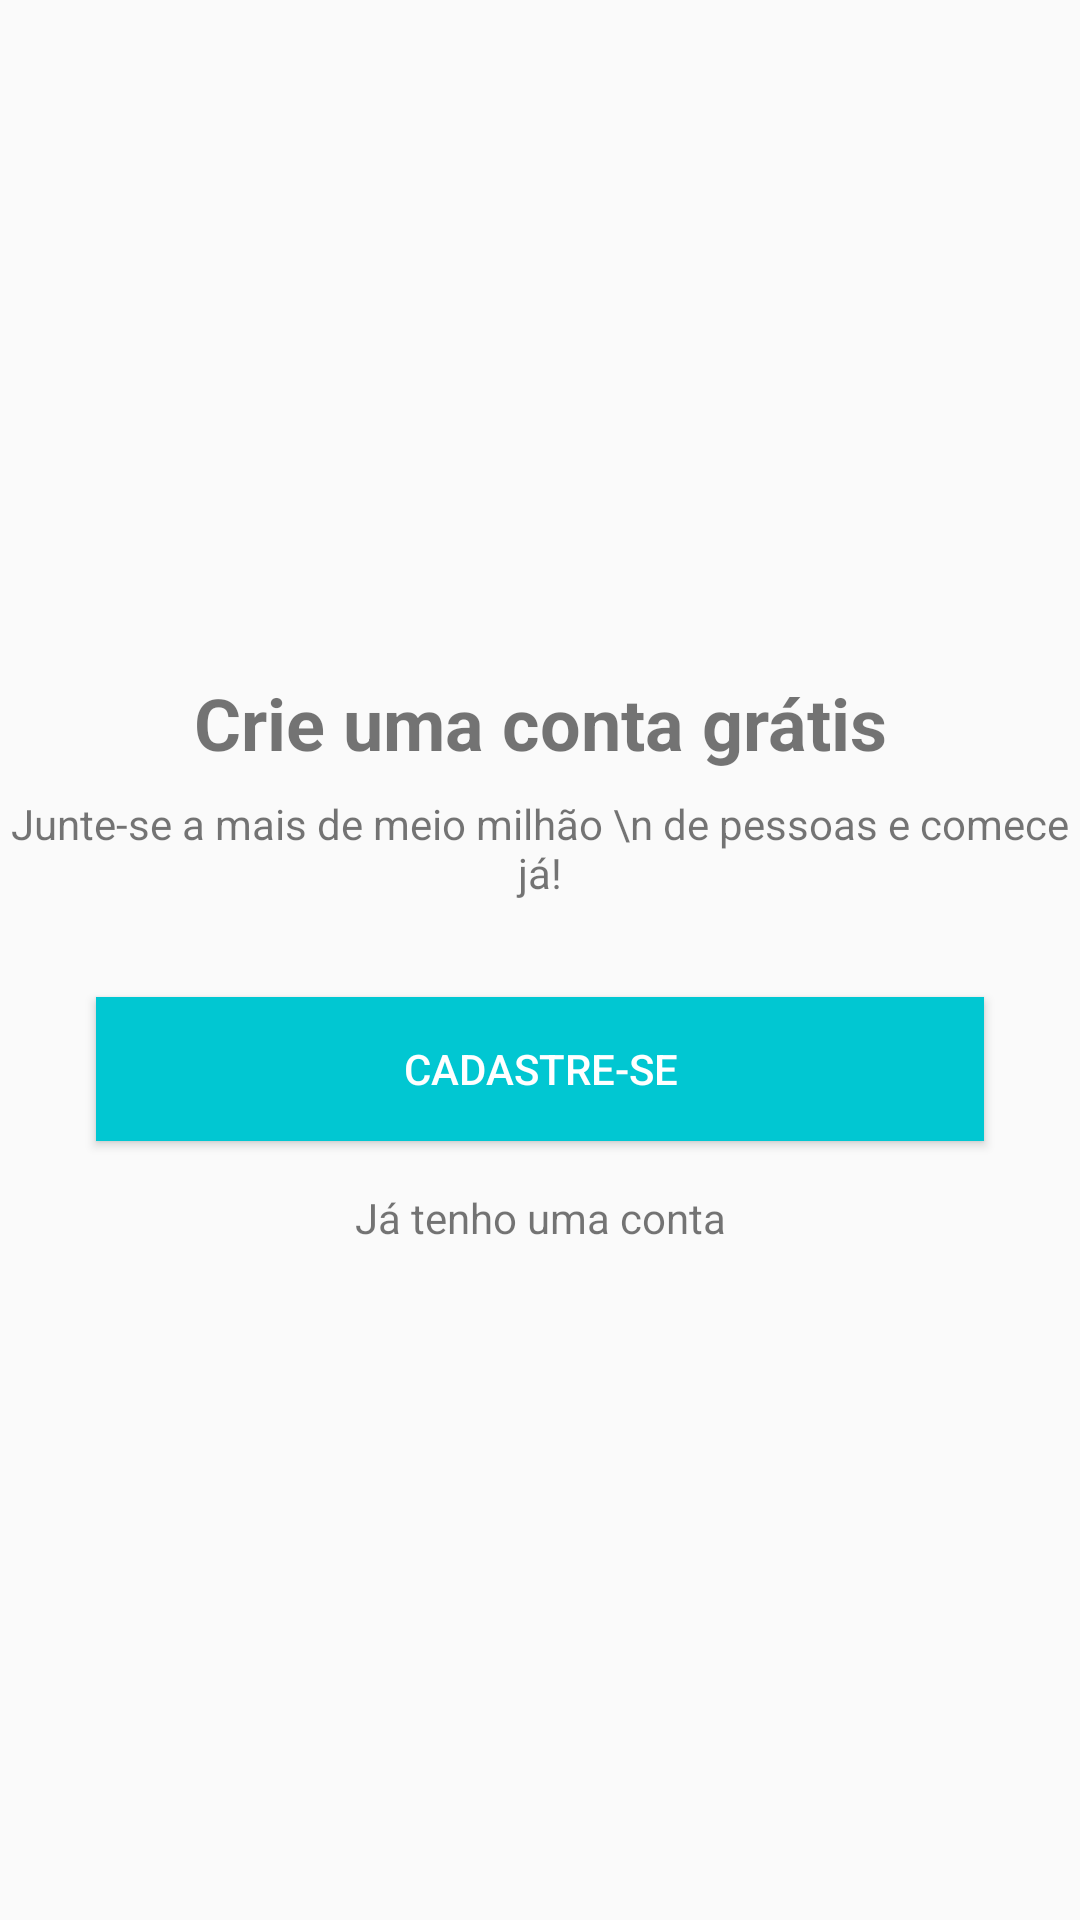

Android layout source for this screen:
<!-- AndroidManifest.xml: application theme AppTheme -->
<!-- res/layout/intro_cadastro.xml -->
<?xml version="1.0" encoding="utf-8"?>
<androidx.constraintlayout.widget.ConstraintLayout xmlns:android="http://schemas.android.com/apk/res/android"
    xmlns:app="http://schemas.android.com/apk/res-auto"
    xmlns:tools="http://schemas.android.com/tools"
    android:layout_width="match_parent"
    android:layout_height="match_parent">

    <Button
        android:id="@+id/buttonCadastrar"
        android:layout_width="0dp"
        android:layout_height="wrap_content"
        android:layout_marginStart="32dp"
        android:layout_marginLeft="32dp"
        android:layout_marginTop="32dp"
        android:layout_marginEnd="32dp"
        android:layout_marginRight="32dp"
        android:background="@color/colorPrimary"
        android:onClick="btCadastrar"
        android:text="Cadastre-se"
        android:textColor="@android:color/white"
        app:layout_constraintBottom_toTopOf="@+id/textViewEntrar"
        app:layout_constraintEnd_toEndOf="parent"
        app:layout_constraintStart_toStartOf="parent"
        app:layout_constraintTop_toBottomOf="@+id/textView4" />

    <TextView
        android:id="@+id/textView4"
        android:layout_width="wrap_content"
        android:layout_height="wrap_content"
        android:layout_marginTop="8dp"
        android:gravity="center"
        android:text="Junte-se a mais de meio milhão \n de pessoas e comece já!"
        app:layout_constraintBottom_toTopOf="@+id/buttonCadastrar"
        app:layout_constraintEnd_toEndOf="parent"
        app:layout_constraintStart_toStartOf="parent"
        app:layout_constraintTop_toBottomOf="@+id/textView3" />

    <TextView
        android:id="@+id/textView3"
        android:layout_width="wrap_content"
        android:layout_height="wrap_content"
        android:text="Crie uma conta grátis"
        android:textSize="24sp"
        android:textStyle="bold"
        app:layout_constraintBottom_toTopOf="@+id/textView4"
        app:layout_constraintEnd_toEndOf="parent"
        app:layout_constraintStart_toStartOf="parent"
        app:layout_constraintTop_toTopOf="parent"
        app:layout_constraintVertical_chainStyle="packed" />

    <TextView
        android:id="@+id/textViewEntrar"
        android:layout_width="wrap_content"
        android:layout_height="wrap_content"
        android:layout_marginTop="16dp"
        android:onClick="btEntrar"
        android:text="Já tenho uma conta"
        app:layout_constraintBottom_toBottomOf="parent"
        app:layout_constraintEnd_toEndOf="parent"
        app:layout_constraintStart_toStartOf="parent"
        app:layout_constraintTop_toBottomOf="@+id/buttonCadastrar" />
</androidx.constraintlayout.widget.ConstraintLayout>
<!-- resources referenced by this layout -->
<resources>
  <color name="colorPrimary">#01C7D2</color>
  <style name="AppTheme" parent="Theme.AppCompat.Light.DarkActionBar">
          
          <item name="colorPrimary">#01c7d2</item>
          <item name="colorPrimaryDark">#00b2bc</item>
          <item name="colorAccent">#ff706a</item>
      </style>
</resources>
